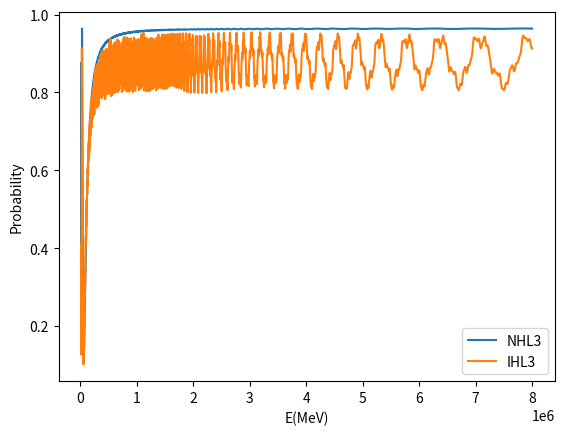
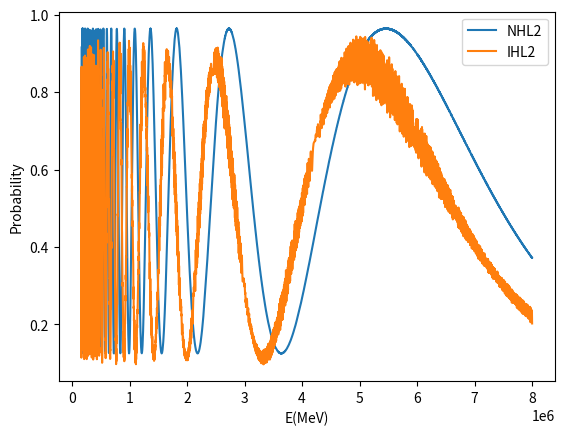
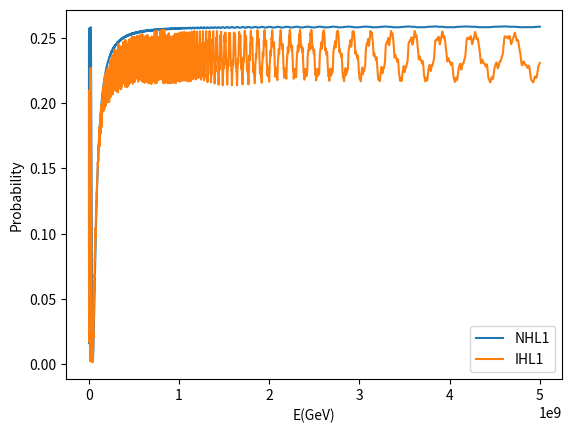

These charts were generated, in order, by the following Python code:
import numpy as np
import cmath
from scipy.optimize import newton_krylov
import matplotlib.pyplot as plt


#--------------------------------------------------------------------------------------------------------------------------
#CONSTANTS

#Normal hierarchy m3>m2>m1=m0
#Inverted hierarchy  m2>m1>m3=m0

m0 = 0 #lightest mass5*10**(-2)#
N = 4

#mass differences in eVs
delta_21 = 7.53*10**(-5)#7.59*10**(-5)
delta_31 = 2.51*10**(-3)#2.46*10**(-3)

#circular radius of extra dimensions in μm conveted to eV^-1
a_LED = 0.5/(1.97*10**(-1))  #0.38#


#Length in km to eV^-1
conversion_factor = 1.9732705*10**(-10)
L_1 = 735/conversion_factor
L_2 = 180/conversion_factor
L_3 = 1/conversion_factor

#----------------------------------------------------------------------------------------------------------------------


#Determining masses for NH and IH

NH_dict = {
    "m1": m0,
    "m2": np.sqrt(delta_21),
    "m3": np.sqrt(delta_31)
}

IH_dict = {
    "m3": m0,
    "m1": np.sqrt(delta_31),
    "m2": np.sqrt(delta_31+delta_21)   
}


#---------------------------------------------------------------------------------------------------------------------
#PMNS matrix
#Dirac phase taken to be π
delta = 1

#x = 0.9822
x = 0.0178
#x=2.18*10**(-2)


sin_squared_theta_12 = 0.32  #0.304#
sin_squared_theta_23 = 0.5  #0.514
#sin_squared_2theta_13 = #0.07

cos_squared_theta_12 = 1-sin_squared_theta_12
cos_squared_theta_23 = 1-sin_squared_theta_23
#cos_squared_theta_13 = 1-sin_squared_theta_13

s12 = np.sqrt(sin_squared_theta_12)
s23 = np.sqrt(sin_squared_theta_23)
s13 = np.sqrt(x)             

c12 = np.sqrt(cos_squared_theta_12)
c23 = np.sqrt(cos_squared_theta_23)
c13 = np.sqrt(1-x)   


PMNS = np.empty((3,3))



PMNS[0,0] = c12*c13
PMNS[0,1] = s12*c13
PMNS[0,2] = s13*delta

PMNS[1,0] = -s12*c23-c12*s23*s13*delta
PMNS[1,1] = c12*c23 -s12*s23*s13*delta
PMNS[1,2] = s23*c13

PMNS[2,0] = s12*s23 -c12*c23*s13*delta
PMNS[2,1] = -c12*s23 -s12*c23*s13*delta
PMNS[2,2] = c23*c13

PMNS_dict = {
    "e1": PMNS[0,0],
    "e2": PMNS[0,1],
    "e3": PMNS[0,2],

    "mu1": PMNS[1,0],
    "mu2": PMNS[1,1],
    "mu3": PMNS[1,2],

    "tau1": PMNS[2,0],
    "tau2": PMNS[2,1],
    "tau3": PMNS[2,2]}
    





#------------------------------------------------------------------------------------------------------------------
#FUNCTIONS

def ξ_i(m_i, a):
    return np.sqrt(2)*m_i*a


#Calculate ξs depending on the hirarchy
def calculate_ξ(dictionary, a):

    ξ = np.empty((3))

    for i in range(1,3):
        mi = "m{}".format(i)
        ξ[i-1] = ξ_i(dictionary[mi],a)

    #print(ξ)
    return ξ


def η(N, ξ_i):
    return (N+1/2)*(ξ_i**2)

#Has been multiplied by a^2
def M_dagger_M(ξ, N):
    L = np.empty((5, 5))
    L[0] = [(N+1/2)*(ξ**2), ξ, 2*ξ, 3*ξ, 4*ξ]
    L[1] = [ξ, 1, 0, 0, 0]
    L[2] = [2*ξ, 0, 4, 0, 0]
    L[3] = [3*ξ, 0, 0, 9, 0]
    L[4] = [4*ξ, 0, 0, 0, 16]

    return L/(a_LED**2)  


#Amplitude as a function of energy. 
#α,β = e,μ,τ
   


def Amplitude(alpha, beta, L, E, a,  eigenvalues, eigenvectors):
    total_sum = 0
    N_max = 5  # Adjust N_max as needed
    
    for i in range(1, 3):
       
        for N in range(N_max):      
            total_sum += (
                PMNS_dict["{}{}".format(alpha, i)]
                *np.conj(PMNS_dict["{}{}".format(beta, i)])
                #*np.conj(eigenvectors[i-1,N])
                * eigenvectors[i-1, N]**2
                * cmath.exp(complex(0, (eigenvalues[i-1, N]*L ) / (2 * E  ))  )
                )
    
    return total_sum





def Probability(amplitude):
    absolute = abs(amplitude)
    return absolute**2



def P_e(E,L):

    m1 =  m0
    m2 = np.sqrt(delta_21)
    m3 = np.sqrt(delta_31)

    Delta_21 = (m2**2-m1**2)*L/(4*E)
    Delta_31 = (m3**2-m1**2)*L/(4*E)
    Delta_32 = (m3**2-m2**2)*L/(4*E)

    U_e1 = abs(PMNS_dict["{}".format("e")+"{}".format(1)])**2
    U_e2 = abs(PMNS_dict["{}".format("e")+"{}".format(2)])**2
    U_e3 = abs(PMNS_dict["{}".format("e")+"{}".format(3)])**2

    P = 1 -4*U_e1*U_e2*(np.sin(Delta_21)**2) -4*U_e1*U_e3*(np.sin(Delta_31)**2) -4*U_e2*U_e3*(np.sin(Delta_32)**2)

    return P


def Plot_probability_e(Energy_stop, number_of_points, length, legend):
    
    E = np.linspace(1,Energy_stop, number_of_points )
    Probabilities = np.empty(number_of_points)

    for i in range(number_of_points):
        Probabilities[i] = P_e(E[i], length)

    plt.figure()
    plt.scatter(E, Probabilities, label = '{}'.format('standard'+ '{}'.format(legend)))
    plt.legend()
    plt.show()
    return 



#Plot_probability_e(9*10**(6) , 500, L_2, "L2")
#Plot_probability_e(9*10**(6) , 500, L_3, "L3")



def P_mu(E,L):

    m1 =  m0
    m2 = np.sqrt(delta_21)
    m3 = np.sqrt(delta_31)

    Delta_21 = (m2**2-m1**2)*L/(4*E)
    Delta_31 = (m3**2-m1**2)*L/(4*E)
    Delta_32 = (m3**2-m2**2)*L/(4*E)

    U_mu1 = abs(PMNS_dict["{}".format("mu")+"{}".format(1)])**2
    U_mu2 = abs(PMNS_dict["{}".format("mu")+"{}".format(2)])**2
    U_mu3 = abs(PMNS_dict["{}".format("mu")+"{}".format(3)])**2

    P = 1 -4*U_mu1*U_mu2*(np.sin(Delta_21)**2) -4*U_mu1*U_mu3*(np.sin(Delta_31)**2) -4*U_mu2*U_mu3*(np.sin(Delta_32)**2)

    return P


def Plot_probability_mu(Energy_stop, number_of_points, length, legend):
    
    E = np.linspace(1,Energy_stop, number_of_points )
    Probabilities = np.empty(number_of_points)

    for i in range(number_of_points):
        Probabilities[i] = P_mu(E[i], length)

    plt.figure()
    plt.scatter(E, Probabilities, label = '{}'.format('standard'+ '{}'.format(legend)))
    plt.legend()
    plt.show()
    return 


def Standard_prob(alpha, Energy_start, Energy_stop, number_of_points, length):
    E = np.linspace(Energy_start,Energy_stop, number_of_points )
    Probabilities = np.empty(number_of_points)

    if alpha == "mu":
        for i in range(number_of_points):
            Probabilities[i] = P_mu(E[i], length)

    elif alpha == 'e':
        for i in range(number_of_points):
            Probabilities[i] = P_e(E[i], length)

    return Probabilities




print(P_e(1.6e6, L_3))
print(P_e(8e6, L_3))

print(P_e(1e5, L_3))
print(P_e(1e5, L_3))

#exit()
#print(Probability(Amplitude('e', 'e', L_3, 1e6, a_LED, eigenvalues_NH, eigenvectors_NH))  #a, eigenvalue_array, eigenvector_matrix)



def Plot(Energy_start, Energy_stop, number_of_points, length, alpha, beta, eigenvalues_NH, eigenvectors_NH, eigenvalues_IH, eigenvectors_IH, legend, x_label):
    
    #E = np.logspace(np.log10(Energy_start),np.log10(Energy_stop), number_of_points )
    E = np.linspace(Energy_start, Energy_stop, number_of_points)
    probabilities_NH = np.empty(number_of_points)
    probabilities_IH = np.empty(number_of_points)
    probabilities_standard = Standard_prob(alpha, Energy_start, Energy_stop, number_of_points, length)
    
    #NH
    for n in range(number_of_points):
        probabilities_NH[n] = Probability(Amplitude(alpha, beta, length, E[n], a_LED, eigenvalues_NH, eigenvectors_NH))  #a, eigenvalue_array, eigenvector_matrix)
        

    #ΙH
    for n in range(number_of_points):
        probabilities_IH[n] = Probability(Amplitude(alpha, beta, length,E[n], a_LED, eigenvalues_IH, eigenvectors_IH))

    


    plt.figure()
    plt.plot(E, probabilities_NH, label = '{}'.format('NH'+ '{}'.format(legend)))
    plt.plot(E, probabilities_IH, label = '{}'.format('IH'+ '{}'.format(legend)))
    #plt.plot(E, probabilities_standard, label = '{}'.format('standard'+ '{}'.format(legend)))
    plt.ylabel("Probability")
    plt.xlabel(x_label)
    #plt.xscale('log')
    plt.legend()
    #plt.ylim(0.7, 1)
    plt.show()
    return 



def check(Hamiltonian, eigenvector_matrix, eigenvalues):
    for i in range(0, 5):
        lhs = np.dot(Hamiltonian, eigenvector_matrix[:, i])
        print(eigenvalues[i])
# Calculate the right-hand side of the equation
        rhs = eigenvalues[i] * eigenvector_matrix[:, i]

# Check if both sides are close within a specified tolerance
        are_equal = np.allclose(lhs, rhs)

# Print the result
        print(are_equal)

    return



#––––––––––––––––––––––––––––––––––––––––––––––––––––––––––––––––––––––––––––––––––––––––––––––––––––––––––––––––––––––––––––
ξ_NH = calculate_ξ(NH_dict, a_LED)
ξ_IH = calculate_ξ(IH_dict, a_LED)





M1_M1_dagger_NH = M_dagger_M(ξ_NH[0], N)
M2_M2_dagger_NH = M_dagger_M(ξ_NH[1], N)
M3_M3_dagger_NH = M_dagger_M(ξ_NH[2], N)

M1_M1_dagger_IH = M_dagger_M(ξ_IH[0], N)
M2_M2_dagger_IH = M_dagger_M(ξ_IH[1], N)
M3_M3_dagger_IH = M_dagger_M(ξ_IH[2], N)

eigenval_M1_NH, eigenvector_M1_NH = np.linalg.eig(M1_M1_dagger_NH)
eigenval_M2_NH, eigenvector_M2_NH = np.linalg.eig(M2_M2_dagger_NH)
eigenval_M3_NH, eigenvector_M3_NH = np.linalg.eig(M3_M3_dagger_NH)

eigenval_M1_IH, eigenvector_M1_IH = np.linalg.eig(M1_M1_dagger_IH)
eigenval_M2_IH, eigenvector_M2_IH = np.linalg.eig(M2_M2_dagger_IH)
eigenval_M3_IH, eigenvector_M3_IH = np.linalg.eig(M3_M3_dagger_IH)

# print(np.matmul(np.matmul(eigenvector_M1_NH, M1_M1_dagger_NH), eigenvector_M1_NH.transpose()))
# print(np.matmul(np.matmul(eigenvector_M2_NH, M2_M2_dagger_NH), eigenvector_M2_NH.transpose()))
# print(np.matmul(np.matmul(eigenvector_M3_NH, M3_M3_dagger_NH), eigenvector_M3_NH.transpose()))



# print(np.matmul(np.matmul(eigenvector_M2_NH.transpose(), M2_M2_dagger_NH), eigenvector_M2_NH))
# print(np.matmul(np.matmul(eigenvector_M3_NH.transpose(), M3_M3_dagger_NH), eigenvector_M3_NH))

#print(check(M3_M3_dagger_NH,eigenvector_M3_NH,eigenval_M3_NH ))


# eigenvector_M1_NH = eigenvector_M1_NH.transpose()
# eigenvector_M2_NH = eigenvector_M2_NH.transpose()
# eigenvector_M3_NH = eigenvector_M3_NH.transpose()

# eigenvector_M1_IH = eigenvector_M1_IH.transpose()
# eigenvector_M2_IH = eigenvector_M2_IH.transpose()
# eigenvector_M3_IH = eigenvector_M3_IH.transpose()




eigenvector_M1_NH = eigenvector_M1_NH[0, :]
eigenvector_M2_NH = eigenvector_M2_NH[0, :]
eigenvector_M3_NH = eigenvector_M3_NH[0, :]

eigenvector_M1_IH = eigenvector_M1_IH[0, :]
eigenvector_M2_IH = eigenvector_M2_IH[0, :]
eigenvector_M3_IH = eigenvector_M3_IH[0, :]


eigenvector_NH = np.empty((3, 5))
eigenvector_NH[0] = eigenvector_M1_NH
eigenvector_NH[1] = eigenvector_M2_NH
eigenvector_NH[2] = eigenvector_M3_NH

eigenvector_IH = np.empty((3, 5))
eigenvector_IH[0] = eigenvector_M1_IH
eigenvector_IH[1] = eigenvector_M2_IH
eigenvector_IH[2] = eigenvector_M3_IH


eigenvalues_NH = np.empty((3, 5))
eigenvalues_NH[0] = eigenval_M1_NH
eigenvalues_NH[1] = eigenval_M2_NH
eigenvalues_NH[2] = eigenval_M3_NH


eigenvalues_IH = np.empty((3, 5))
eigenvalues_IH[0] = eigenval_M1_IH
eigenvalues_IH[1] = eigenval_M2_IH
eigenvalues_IH[2] = eigenval_M3_IH



# print(eigenvalues_NH)
# print(eigenvalues_IH)




print('test',Probability(Amplitude('e', 'e', L_3, 7.4e6, a_LED, eigenvalues_IH, eigenvector_IH)))  #a, eigenvalue_array, eigenvector_matrix)






#print(check(H_NH, NH_eigenvector_matrix, NH_eigenvalues_matrix))
#print(check(H_IH, IH_eigenvector_matrix, IH_eigenvalues_matrix))






#
    



#print(NH_eigenvector_matrix)
# print(IH_eigenvector_matrix)



Plot(1.6*10**4,8*10**6 , 5000, L_3, 'e', 'e', eigenvalues_NH, eigenvector_NH,eigenvalues_IH, eigenvector_IH, 'L3', "E(MeV)" )
Plot(1.6*10**5,8*10**6 , 5000, L_2, 'e', 'e',eigenvalues_NH, eigenvector_NH,eigenvalues_IH, eigenvector_IH ,'L2', "E(MeV)" )
Plot(1.6*10**6,5*10**9 , 5000, L_1, 'mu', 'mu', eigenvalues_NH, eigenvector_NH,eigenvalues_IH, eigenvector_IH, 'L1', "E(GeV)" )












#-----------------------------------------------------------------------------------------------------------------------





#Plot_probability_mu(9*10**(9) , 500, L_1, 'L1')





#-------------------------------------------------------------------------------------------------------
# ms = [m0, np.sqrt(delta_21),np.sqrt(delta_31)]

# for i in range(len(ms)):
     
#     print(np.sqrt( 2/(1+np.pi**2*(ms[i]*a_LED)**2 +NH_eigenvalues_matrix[i]**2/((ms[i]*a_LED)**2))  )  )


# print(NH_eigenvector_matrix[:, 0:3])


# for i in range(len(ms)):
     
#     print(np.sqrt( 2/(1+np.pi**2*(ms[i]*a_LED)**2 +NH_eigenvalues_matrix[3+i]**2/((ms[i]*a_LED)**2))  )  )


# print(NH_eigenvector_matrix[:, 3:6])



# for i in range(len(ms)):
     
#     print(np.sqrt( 2/(1+np.pi**2*(ms[i]*a_LED)**2 +NH_eigenvalues_matrix[6+i]**2/((ms[i]*a_LED)**2))  )  )


# print(NH_eigenvector_matrix[:, 6:9])





